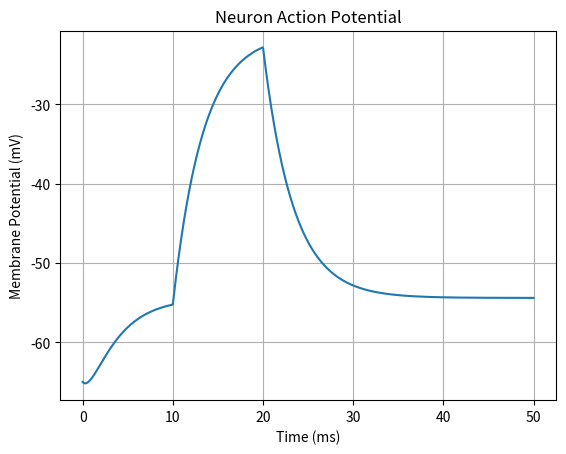

This chart was generated by the following Python code:
import numpy as np
import matplotlib.pyplot as plt
from scipy.integrate import odeint

# Hodgkin-Huxley model parameters
Cm = 1.0  # Membrane capacitance (uF/cm^2)
gNa = 120  # Sodium (Na) conductance (mS/cm^2)
gK = 36  # Potassium (K) conductance (mS/cm^2)
gL = 0.3  # Leak conductance (mS/cm^2)
ENa = 50  # Sodium equilibrium potential (mV)
EK = -77  # Potassium equilibrium potential (mV)
EL = -54.4  # Leak equilibrium potential (mV)

# Define the differential equations for the model
def hh_model(y, t, I):
    V, m, h, n = y

    # Membrane currents
    INa = gNa * (m**3) * h * (V - ENa)
    IK = gK * (n**4) * (V - EK)
    IL = gL * (V - EL)

    # Differential equations
    dVdt = (I(t) - INa - IK - IL) / Cm
    dmdt = 0.1 * (25 - V) / (np.exp((25 - V) / 10) - 1) * (1 - m) - 4 * np.exp(-V / 18) * m
    dhdt = 0.07 * np.exp(-V / 20) * (1 - h) - 1 / (np.exp((30 - V) / 10) + 1) * h
    dndt = 0.01 * (10 - V) / (np.exp((10 - V) / 10) - 1) * (1 - n) - 0.125 * np.exp(-V / 80) * n

    return [dVdt, dmdt, dhdt, dndt]

# Define a current pulse input
def I(t):
    if 10 < t < 20:
        return 10  # Pulse current (uA/cm^2)
    else:
        return 0

# Initial conditions: membrane potential, m, h, n
y0 = [-65, 0.05, 0.6, 0.32]

# Time array for simulation
t = np.linspace(0, 50, 1000)

# Solve the Hodgkin-Huxley equations
solution = odeint(hh_model, y0, t, args=(I,))

# Plot the membrane potential over time
plt.plot(t, solution[:, 0])
plt.title("Neuron Action Potential")
plt.xlabel("Time (ms)")
plt.ylabel("Membrane Potential (mV)")
plt.grid(True)
plt.show()